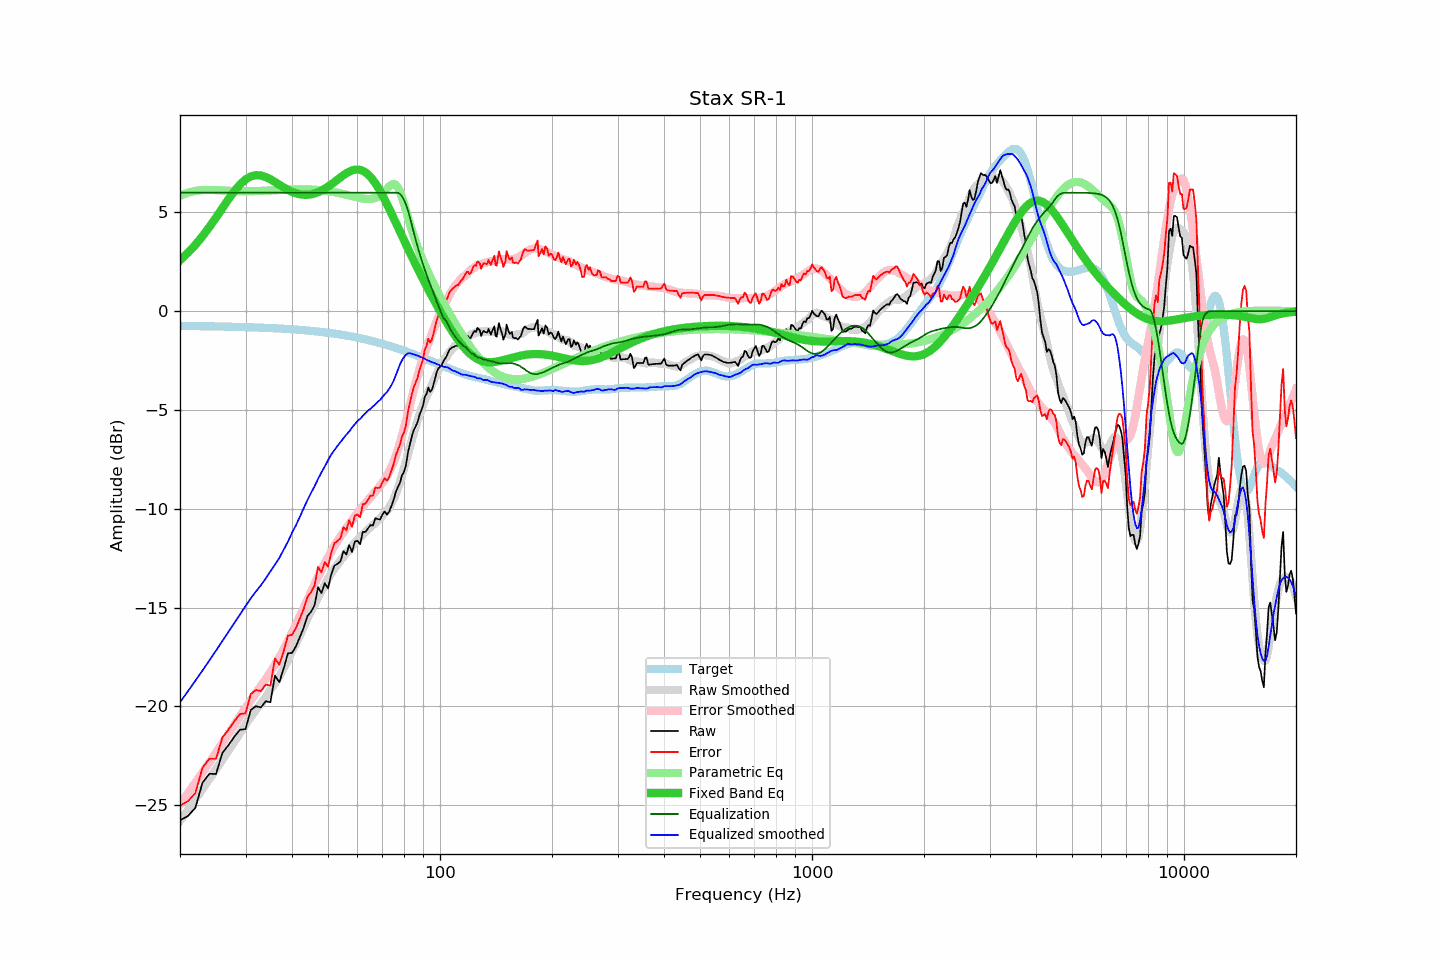

The file beside this chart, header and first rows:
frequency, raw, error, smoothed, error_smoothed, equalization, parametric_eq, equalized_raw, equalized_smoothed, target
20, -25.76, -25.02, -25.79, -24.95, 6.00, 2.58, -19.76, -19.79, -0.74
21, -25.55, -24.80, -25.24, -24.40, 6.00, 2.96, -19.55, -19.24, -0.75
22, -25.13, -24.38, -24.70, -23.86, 6.00, 3.36, -19.13, -18.70, -0.75
23, -23.85, -23.09, -24.17, -23.34, 6.00, 3.80, -17.85, -18.17, -0.76
24, -23.41, -22.65, -23.67, -22.84, 6.00, 4.27, -17.41, -17.67, -0.76
25, -23.42, -22.65, -23.17, -22.34, 6.00, 4.74, -17.42, -17.17, -0.77
26, -22.35, -21.57, -22.69, -21.86, 6.00, 5.22, -16.35, -16.69, -0.77
27, -21.96, -21.18, -22.23, -21.40, 6.00, 5.67, -15.96, -16.23, -0.78
28, -21.53, -20.74, -21.78, -20.94, 6.00, 6.08, -15.53, -15.78, -0.79
29, -21.18, -20.38, -21.34, -20.50, 6.00, 6.42, -15.18, -15.34, -0.79
30, -21.15, -20.35, -20.92, -20.08, 6.00, 6.67, -15.15, -14.92, -0.80
31, -20.18, -19.37, -20.53, -19.70, 6.00, 6.83, -14.18, -14.53, -0.81
32, -19.99, -19.17, -20.18, -19.33, 6.00, 6.89, -13.99, -14.18, -0.82
33, -20.05, -19.22, -19.87, -18.97, 6.00, 6.87, -14.05, -13.87, -0.83
34, -19.74, -18.90, -19.52, -18.62, 6.00, 6.80, -13.74, -13.52, -0.84
35, -19.79, -18.94, -19.16, -18.26, 6.00, 6.68, -13.79, -13.16, -0.85
36, -18.44, -17.58, -18.83, -17.90, 6.00, 6.54, -12.44, -12.83, -0.86
37, -18.77, -17.89, -18.48, -17.52, 6.00, 6.40, -12.77, -12.48, -0.87
38, -18.08, -17.19, -18.07, -17.12, 6.00, 6.26, -12.08, -12.07, -0.89
39, -17.32, -16.42, -17.66, -16.71, 6.00, 6.15, -11.32, -11.66, -0.90
40, -17.29, -16.38, -17.21, -16.29, 6.00, 6.05, -11.29, -11.21, -0.91
41, -16.96, -16.03, -16.83, -15.86, 6.00, 5.97, -10.96, -10.83, -0.93
42, -16.49, -15.55, -16.41, -15.44, 6.00, 5.92, -10.49, -10.41, -0.94
43, -16.03, -15.07, -15.97, -15.02, 6.00, 5.90, -10.03, -9.97, -0.96
44, -15.43, -14.45, -15.56, -14.61, 6.00, 5.90, -9.43, -9.56, -0.97
45, -15.21, -14.22, -15.20, -14.21, 6.00, 5.92, -9.21, -9.20, -0.99
46, -14.89, -13.88, -14.86, -13.82, 6.00, 5.96, -8.89, -8.86, -1.01
47, -13.97, -12.94, -14.49, -13.44, 6.00, 6.03, -7.97, -8.49, -1.03
48, -14.26, -13.21, -14.15, -13.09, 6.00, 6.11, -8.26, -8.15, -1.05
49, -13.76, -12.69, -13.86, -12.75, 6.00, 6.20, -7.76, -7.86, -1.07
50, -14.02, -12.93, -13.54, -12.44, 6.00, 6.31, -8.02, -7.54, -1.09
51, -13.32, -12.21, -13.25, -12.15, 6.00, 6.42, -7.32, -7.25, -1.11
52, -12.88, -11.75, -13.03, -11.88, 6.00, 6.54, -6.88, -7.03, -1.13
53, -12.78, -11.62, -12.82, -11.63, 6.00, 6.66, -6.78, -6.82, -1.15
54, -12.67, -11.49, -12.62, -11.40, 6.00, 6.78, -6.67, -6.62, -1.18
55, -12.14, -10.94, -12.42, -11.18, 6.00, 6.89, -6.14, -6.42, -1.20
56, -12.31, -11.08, -12.24, -10.97, 6.00, 6.98, -6.31, -6.24, -1.23
57, -11.83, -10.57, -12.09, -10.77, 6.00, 7.07, -5.83, -6.09, -1.25
58, -12.19, -10.91, -11.88, -10.57, 6.00, 7.13, -6.19, -5.88, -1.28
59, -11.66, -10.35, -11.72, -10.39, 6.00, 7.16, -5.66, -5.72, -1.31
60, -11.62, -10.28, -11.56, -10.21, 6.00, 7.17, -5.62, -5.56, -1.34
61, -11.79, -10.42, -11.45, -10.04, 6.00, 7.16, -5.79, -5.45, -1.36
62, -11.16, -9.77, -11.30, -9.88, 6.00, 7.11, -5.16, -5.30, -1.39
63, -11.17, -9.75, -11.16, -9.72, 6.00, 7.03, -5.17, -5.16, -1.42
64, -11.00, -9.55, -11.04, -9.57, 6.00, 6.93, -5.00, -5.04, -1.45
65, -10.82, -9.33, -10.93, -9.42, 6.00, 6.80, -4.82, -4.93, -1.48
66, -10.85, -9.33, -10.82, -9.28, 6.00, 6.65, -4.85, -4.82, -1.52
67, -10.48, -8.93, -10.72, -9.13, 6.00, 6.48, -4.48, -4.72, -1.55
68, -10.52, -8.94, -10.58, -8.99, 6.00, 6.29, -4.52, -4.58, -1.58
69, -10.54, -8.93, -10.49, -8.84, 6.00, 6.09, -4.54, -4.49, -1.61
70, -10.30, -8.65, -10.35, -8.68, 6.00, 5.87, -4.30, -4.35, -1.65
71, -10.13, -8.45, -10.20, -8.51, 6.00, 5.65, -4.13, -4.20, -1.68
72, -10.29, -8.57, -10.09, -8.32, 6.00, 5.42, -4.29, -4.09, -1.71
73, -10.15, -8.40, -9.92, -8.12, 6.00, 5.19, -4.15, -3.92, -1.75
74, -9.85, -8.07, -9.74, -7.89, 6.00, 4.96, -3.85, -3.74, -1.78
75, -9.57, -7.75, -9.52, -7.64, 6.00, 4.73, -3.57, -3.52, -1.82
76, -9.17, -7.32, -9.26, -7.35, 6.00, 4.50, -3.17, -3.26, -1.85
77, -8.91, -7.02, -8.97, -7.03, 6.00, 4.27, -2.91, -2.97, -1.89
78, -8.70, -6.77, -8.64, -6.68, 5.94, 4.04, -2.75, -2.70, -1.92
79, -8.31, -6.35, -8.30, -6.32, 5.82, 3.82, -2.49, -2.48, -1.96
... 553 more rows
